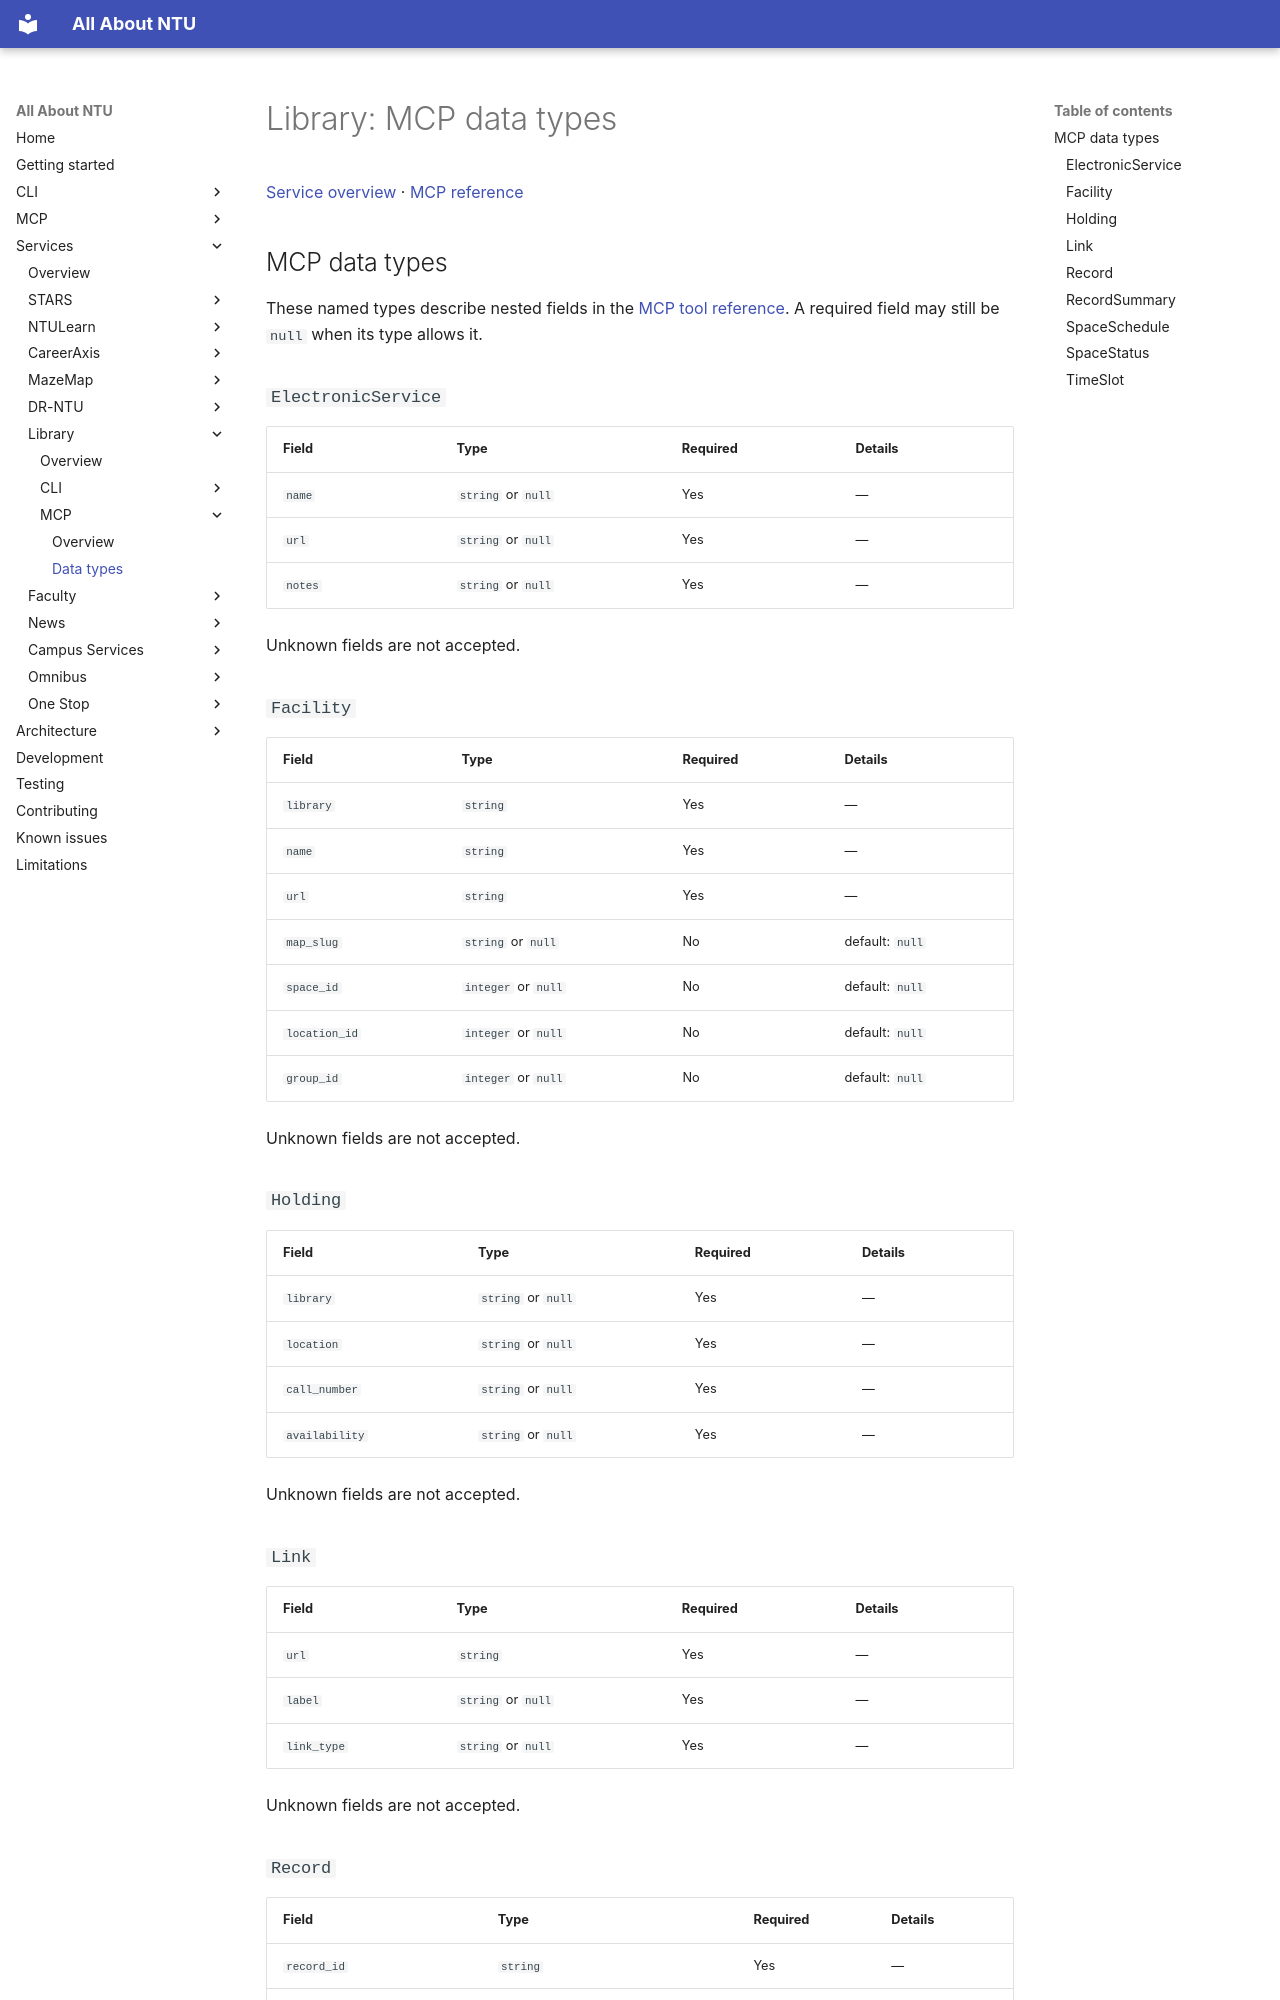

repository: pitchaya-s/all-abt-ntu · page: services/library/mcp/types/index.html · generator: mkdocs

# Library: MCP data types

[Service overview](../index.md) · [MCP reference](index.md)

## MCP data types

These named types describe nested fields in the [MCP tool reference](index.md). A required field may still be `null` when its type allows it.

<a id="mcp-type-electronicservice"></a>
### `ElectronicService`

| Field | Type | Required | Details |
| --- | --- | --- | --- |
| `name` | `string` or `null` | Yes | — |
| `url` | `string` or `null` | Yes | — |
| `notes` | `string` or `null` | Yes | — |

Unknown fields are not accepted.

<a id="mcp-type-facility"></a>
### `Facility`

| Field | Type | Required | Details |
| --- | --- | --- | --- |
| `library` | `string` | Yes | — |
| `name` | `string` | Yes | — |
| `url` | `string` | Yes | — |
| `map_slug` | `string` or `null` | No | default: `null` |
| `space_id` | `integer` or `null` | No | default: `null` |
| `location_id` | `integer` or `null` | No | default: `null` |
| `group_id` | `integer` or `null` | No | default: `null` |

Unknown fields are not accepted.

<a id="mcp-type-holding"></a>
### `Holding`

| Field | Type | Required | Details |
| --- | --- | --- | --- |
| `library` | `string` or `null` | Yes | — |
| `location` | `string` or `null` | Yes | — |
| `call_number` | `string` or `null` | Yes | — |
| `availability` | `string` or `null` | Yes | — |

Unknown fields are not accepted.

<a id="mcp-type-link"></a>
### `Link`

| Field | Type | Required | Details |
| --- | --- | --- | --- |
| `url` | `string` | Yes | — |
| `label` | `string` or `null` | Yes | — |
| `link_type` | `string` or `null` | Yes | — |

Unknown fields are not accepted.

<a id="mcp-type-record"></a>
